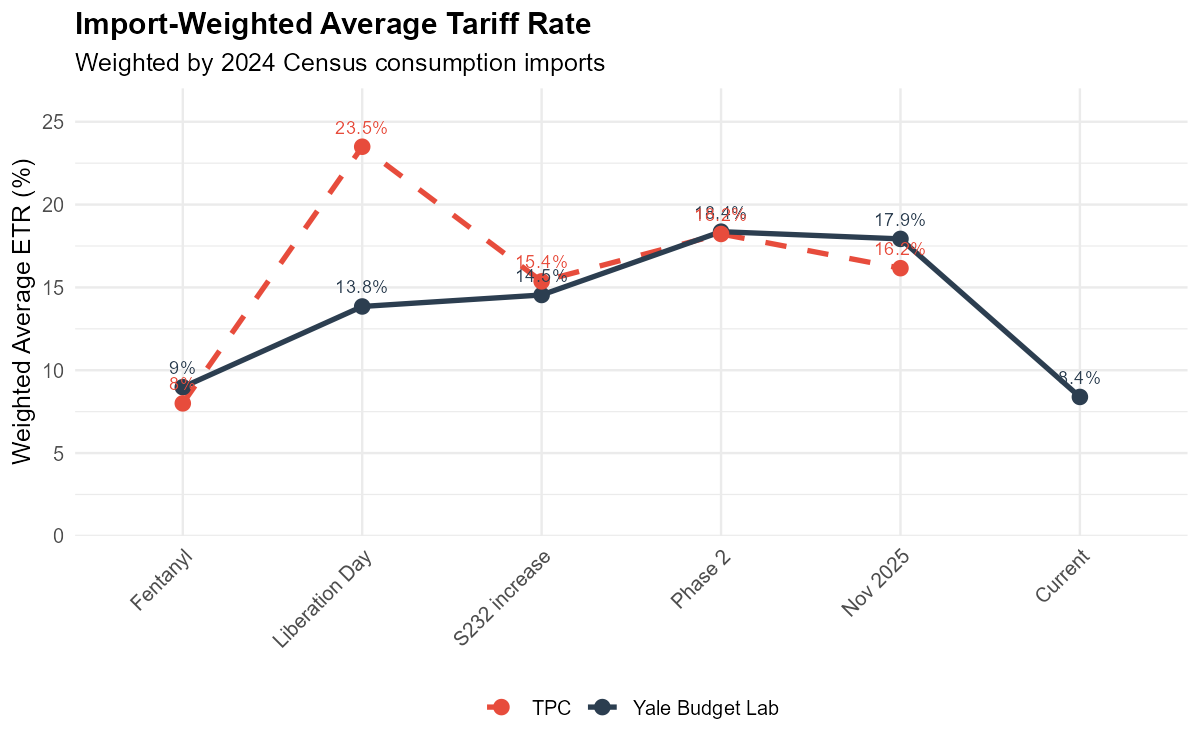

Source data for this figure (header and first rows):
date, label, etr, matched_imports_b, total_imports_b, etr_tpc
2025-03-17, Fentanyl, 0.08978, 1541, 3124, 0.08
2025-04-17, Liberation Day, 0.1385, 2706, 3124, 0.2349
2025-07-17, S232 increase, 0.1454, 2680, 3124, 0.1537
2025-10-17, Phase 2, 0.1837, 2714, 3124, 0.1823
2025-11-17, Nov 2025, 0.1793, 2702, 3124, 0.1616
2026-02-25, Current, 0.08388, 1826, 3124, NA
